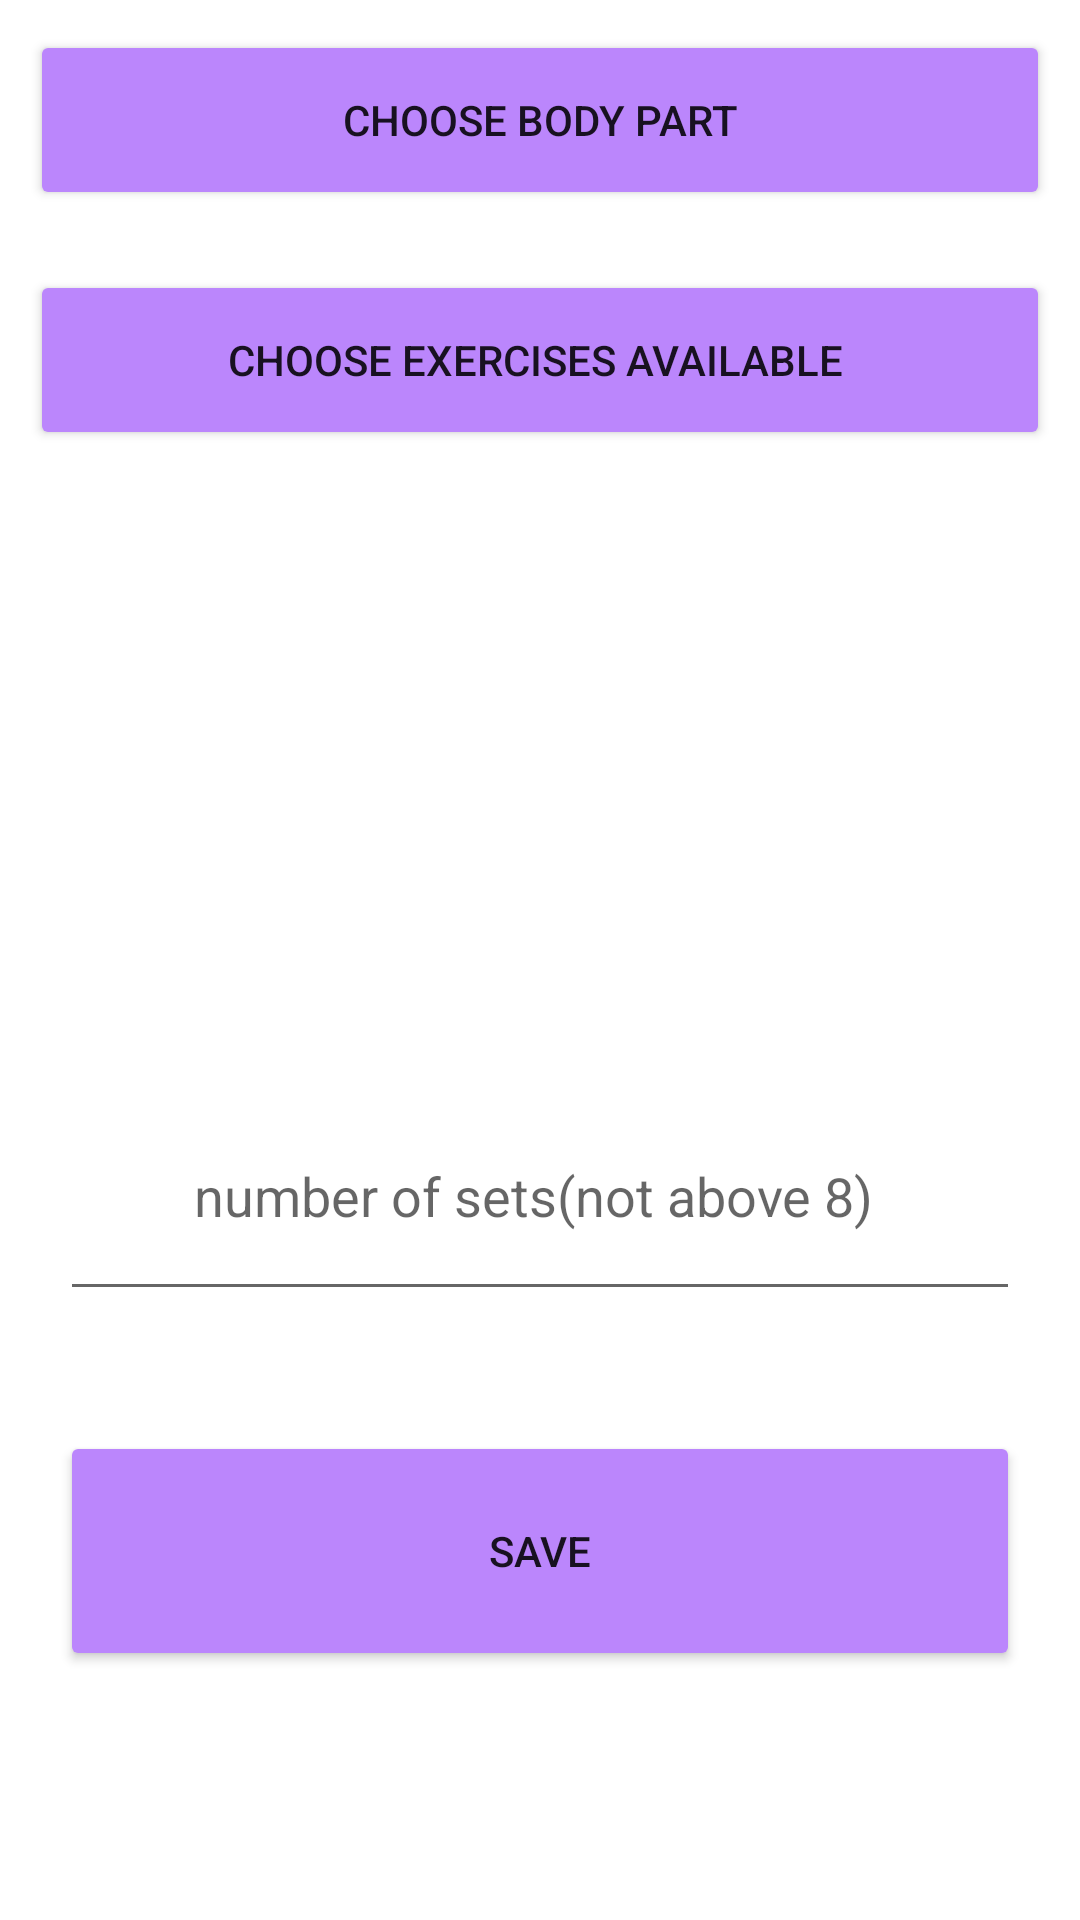

Android layout source for this screen:
<!-- AndroidManifest.xml: application theme Theme.GYMAPPLICATION -->
<!-- res/layout/activity_data__copier.xml -->
<?xml version="1.0" encoding="utf-8"?>
<androidx.constraintlayout.widget.ConstraintLayout xmlns:android="http://schemas.android.com/apk/res/android"
    xmlns:app="http://schemas.android.com/apk/res-auto"
    xmlns:tools="http://schemas.android.com/tools"
    android:layout_width="match_parent"
    android:layout_height="match_parent"
    tools:context=".Data_Copier">

    <LinearLayout
        android:layout_width="match_parent"
        android:layout_height="wrap_content"
        android:orientation="vertical">



        <Button
            android:id="@+id/dialog_buttonDC"
            android:layout_width="match_parent"
            android:layout_height="60dp"
            android:layout_margin="10dp"
            android:layout_marginTop="20dp"
            android:text="choose BODY PART"
            android:backgroundTint="@color/purple_200"
            app:layout_constraintEnd_toEndOf="parent"
            app:layout_constraintStart_toStartOf="parent"
            app:layout_constraintTop_toTopOf="parent"
            />
        <Button
            android:id="@+id/tempdaata"
            android:layout_width="match_parent"
            android:layout_height="60dp"
            android:layout_margin="10dp"
            android:backgroundTint="@color/purple_200"
            android:text="choose EXERCISES AVAILABLE "
            app:layout_constraintEnd_toEndOf="parent"
            app:layout_constraintStart_toStartOf="parent"
            app:layout_constraintTop_toTopOf="parent"
            />
        <ImageView
            android:id="@+id/dialog_imageIV"
            android:layout_width="400dp"
            android:layout_height="150dp"


            android:layout_gravity="center"
            />

<TextView
    android:id="@+id/dialog_nameTV"
    android:layout_width="wrap_content"
    android:layout_height="wrap_content"
    android:text=""
    android:textSize="20dp"
    android:layout_gravity="center"
    />

        <EditText
            android:id="@+id/setsnumberDC"
            android:layout_width="match_parent"
            android:layout_height="80dp"
            android:layout_margin="20dp"
            android:gravity="center"
            android:numeric="integer"
            android:hint="number of sets(not above 8) "
            />


        <Button
            android:id="@+id/SaverDC"
            android:layout_width="match_parent"
            android:layout_height="80dp"
            android:layout_margin="20dp"
            android:layout_marginTop="10dp"
            android:text="Save"
            android:backgroundTint="@color/purple_200"
            app:layout_constraintEnd_toEndOf="parent"
            app:layout_constraintStart_toStartOf="parent"
            app:layout_constraintTop_toTopOf="parent"
            />





    </LinearLayout>

</androidx.constraintlayout.widget.ConstraintLayout>
<!-- resources referenced by this layout -->
<resources>
  <color name="purple_200">#FFBB86FC</color>
  <style name="Theme.GYMAPPLICATION" parent="Theme.MaterialComponents.DayNight.DarkActionBar">
          
          <item name="colorPrimary">@color/purple_500</item>
          <item name="colorPrimaryVariant">@color/purple_700</item>
          <item name="colorOnPrimary">@color/white</item>
          
          <item name="colorSecondary">@color/teal_200</item>
          <item name="colorSecondaryVariant">@color/teal_700</item>
          <item name="colorOnSecondary">@color/black</item>
          
          <item name="android:statusBarColor" tools:targetApi="l">?attr/colorPrimaryVariant</item>
          
      </style>
  <color name="purple_500">#FF6200EE</color>
  <color name="purple_700">#FF3700B3</color>
  <color name="white">#FFFFFFFF</color>
  <color name="teal_200">#FF03DAC5</color>
  <color name="teal_700">#FF018786</color>
  <color name="black">#FF000000</color>
</resources>
